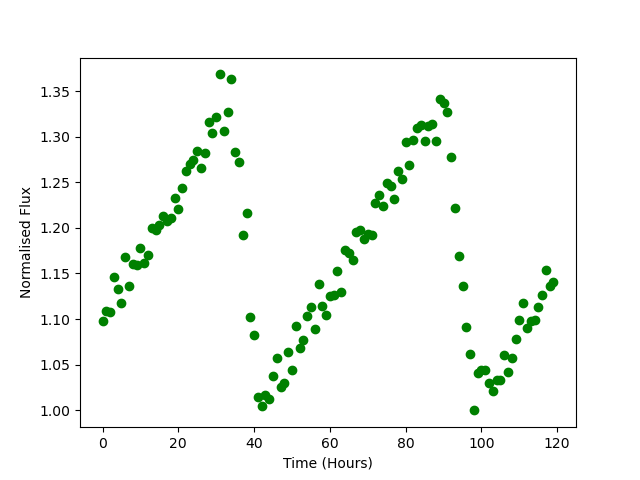

The table this chart was drawn from, first rows:
Time, Flux
0.0, 1.098
1.0, 1.108
2.0, 1.108
3.0, 1.147
4.0, 1.133
5.0, 1.118
6.0, 1.168
7.0, 1.137
8.0, 1.16
9.0, 1.16
10.0, 1.178
11.0, 1.161
12.0, 1.17
13.0, 1.2
14.0, 1.198
15.0, 1.203
16.0, 1.213
17.0, 1.208
18.0, 1.21
19.0, 1.233
20.0, 1.221
21.0, 1.244
22.0, 1.263
23.0, 1.271
24.0, 1.274
25.0, 1.284
26.0, 1.265
27.0, 1.282
28.0, 1.316
29.0, 1.304
30.0, 1.322
31.0, 1.368
32.0, 1.306
33.0, 1.327
34.0, 1.363
35.0, 1.284
36.0, 1.272
37.0, 1.192
38.0, 1.216
39.0, 1.102
40.0, 1.083
41.0, 1.015
42.0, 1.004
43.0, 1.016
44.0, 1.012
45.0, 1.038
46.0, 1.058
47.0, 1.026
48.0, 1.03
49.0, 1.064
50.0, 1.044
51.0, 1.092
52.0, 1.068
53.0, 1.077
54.0, 1.103
55.0, 1.113
56.0, 1.089
57.0, 1.139
58.0, 1.114
59.0, 1.104
... 60 more rows
